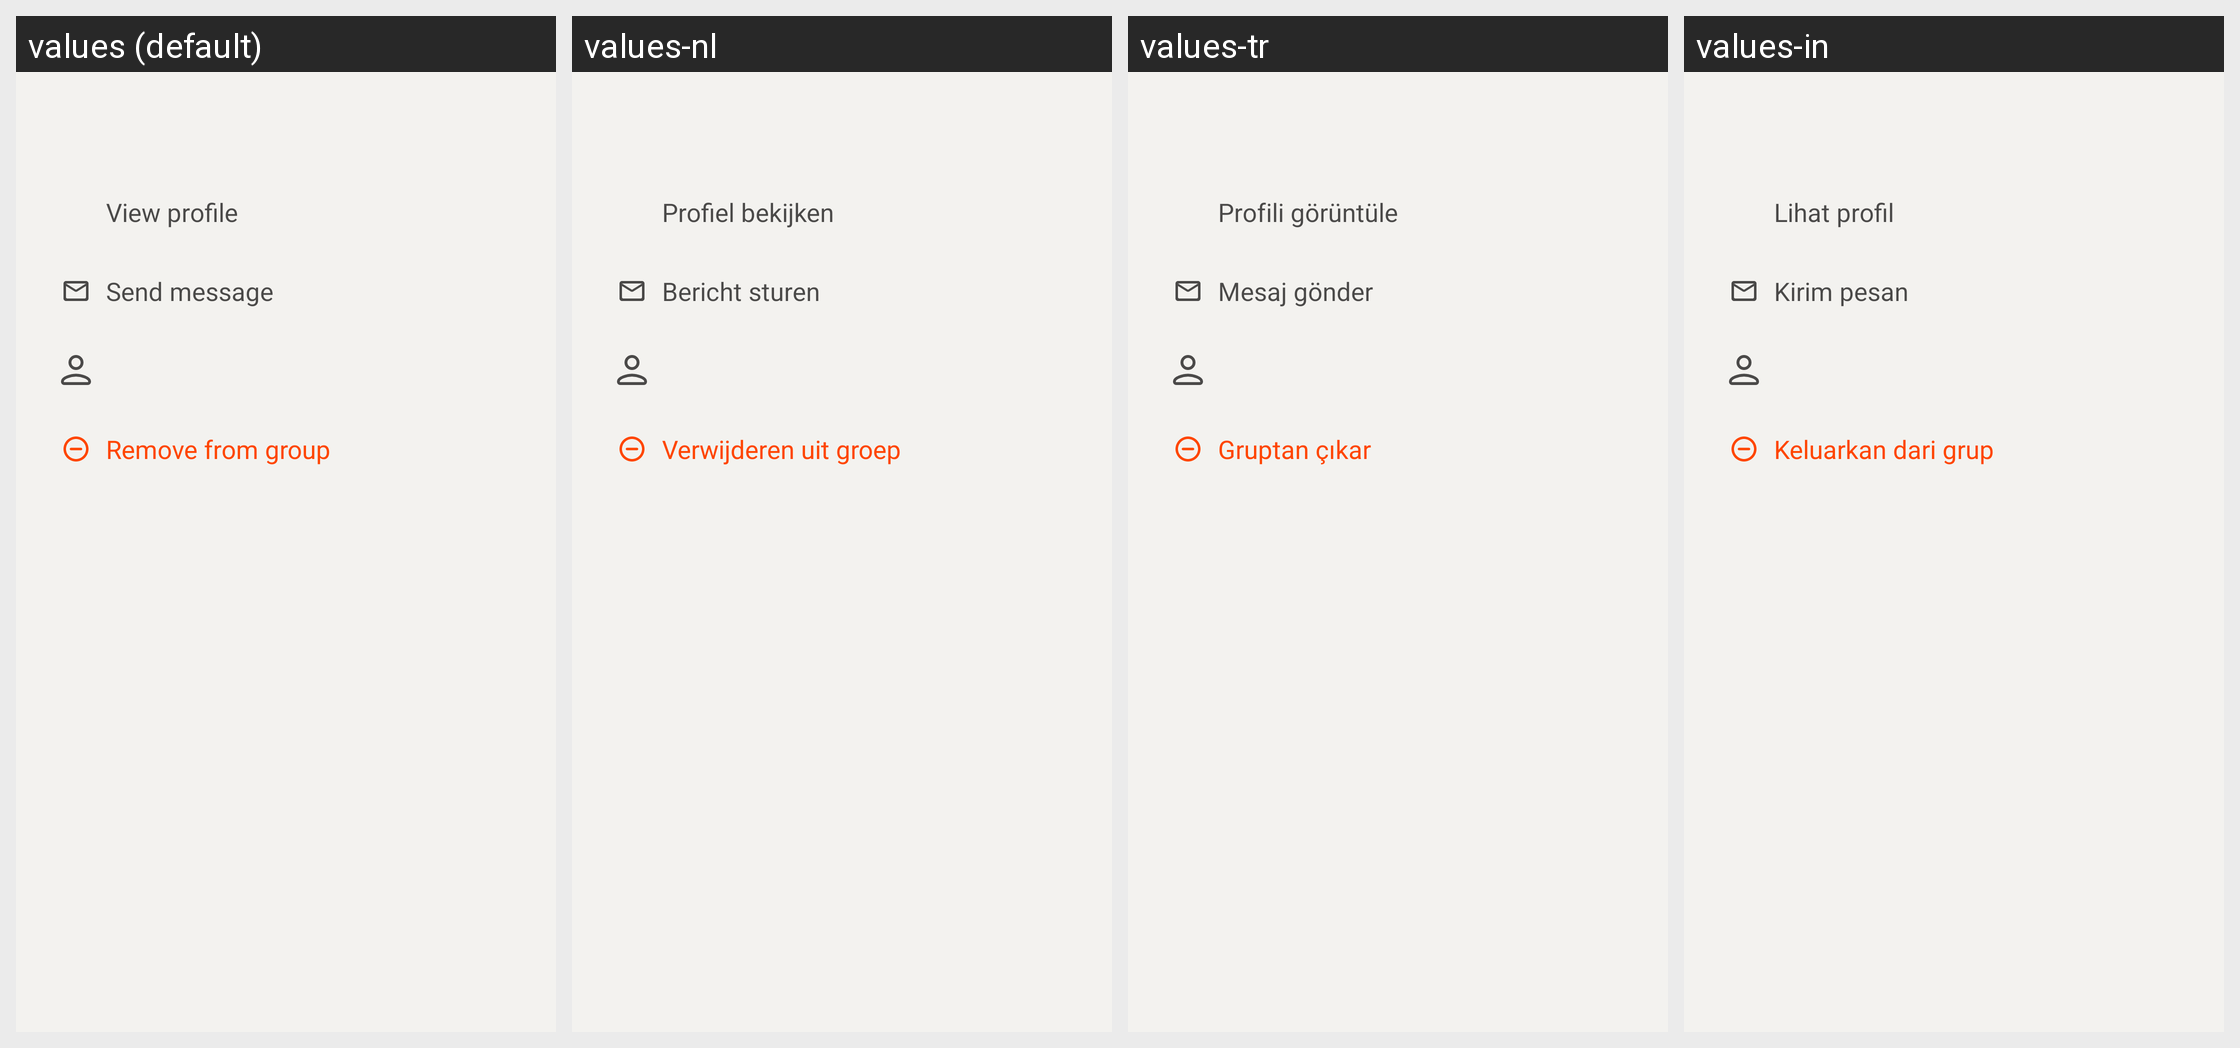

The Android screen above is rendered under several locales of the same app. Produce the string resources it draws, with the default and per-locale values.
Android screen res/layout/group_info_member_bottom_sheet.xml rendered under 4 locales, left to right: values (default), values-nl, values-tr, values-in. Device: Nexus 5 (rendered at 1080×1920; each locale shown at half size, 540×960, under a caption strip naming it); theme AppTheme.
Other locales in the repository, not shown: values-ar, values-bg, values-cs, values-de, values-el, values-es, values-fa, values-fr, values-hi, values-id, values-pl, values-pt, values-pt-rBR, values-ru.
Strings drawn on this screen, with the default value and each locale's value (text and hints the layout hard-codes, and strings that could not be matched under every locale, appear in the picture but are not listed):

view_profile
  values: View profile
  values-nl: Profiel bekijken
  values-tr: Profili görüntüle
  values-in: Lihat profil

send_message
  values: Send message
  values-nl: Bericht sturen
  values-tr: Mesaj gönder
  values-in: Kirim pesan

group_remove_member
  values: Remove from group
  values-nl: Verwijderen uit groep
  values-tr: Gruptan çıkar
  values-in: Keluarkan dari grup
